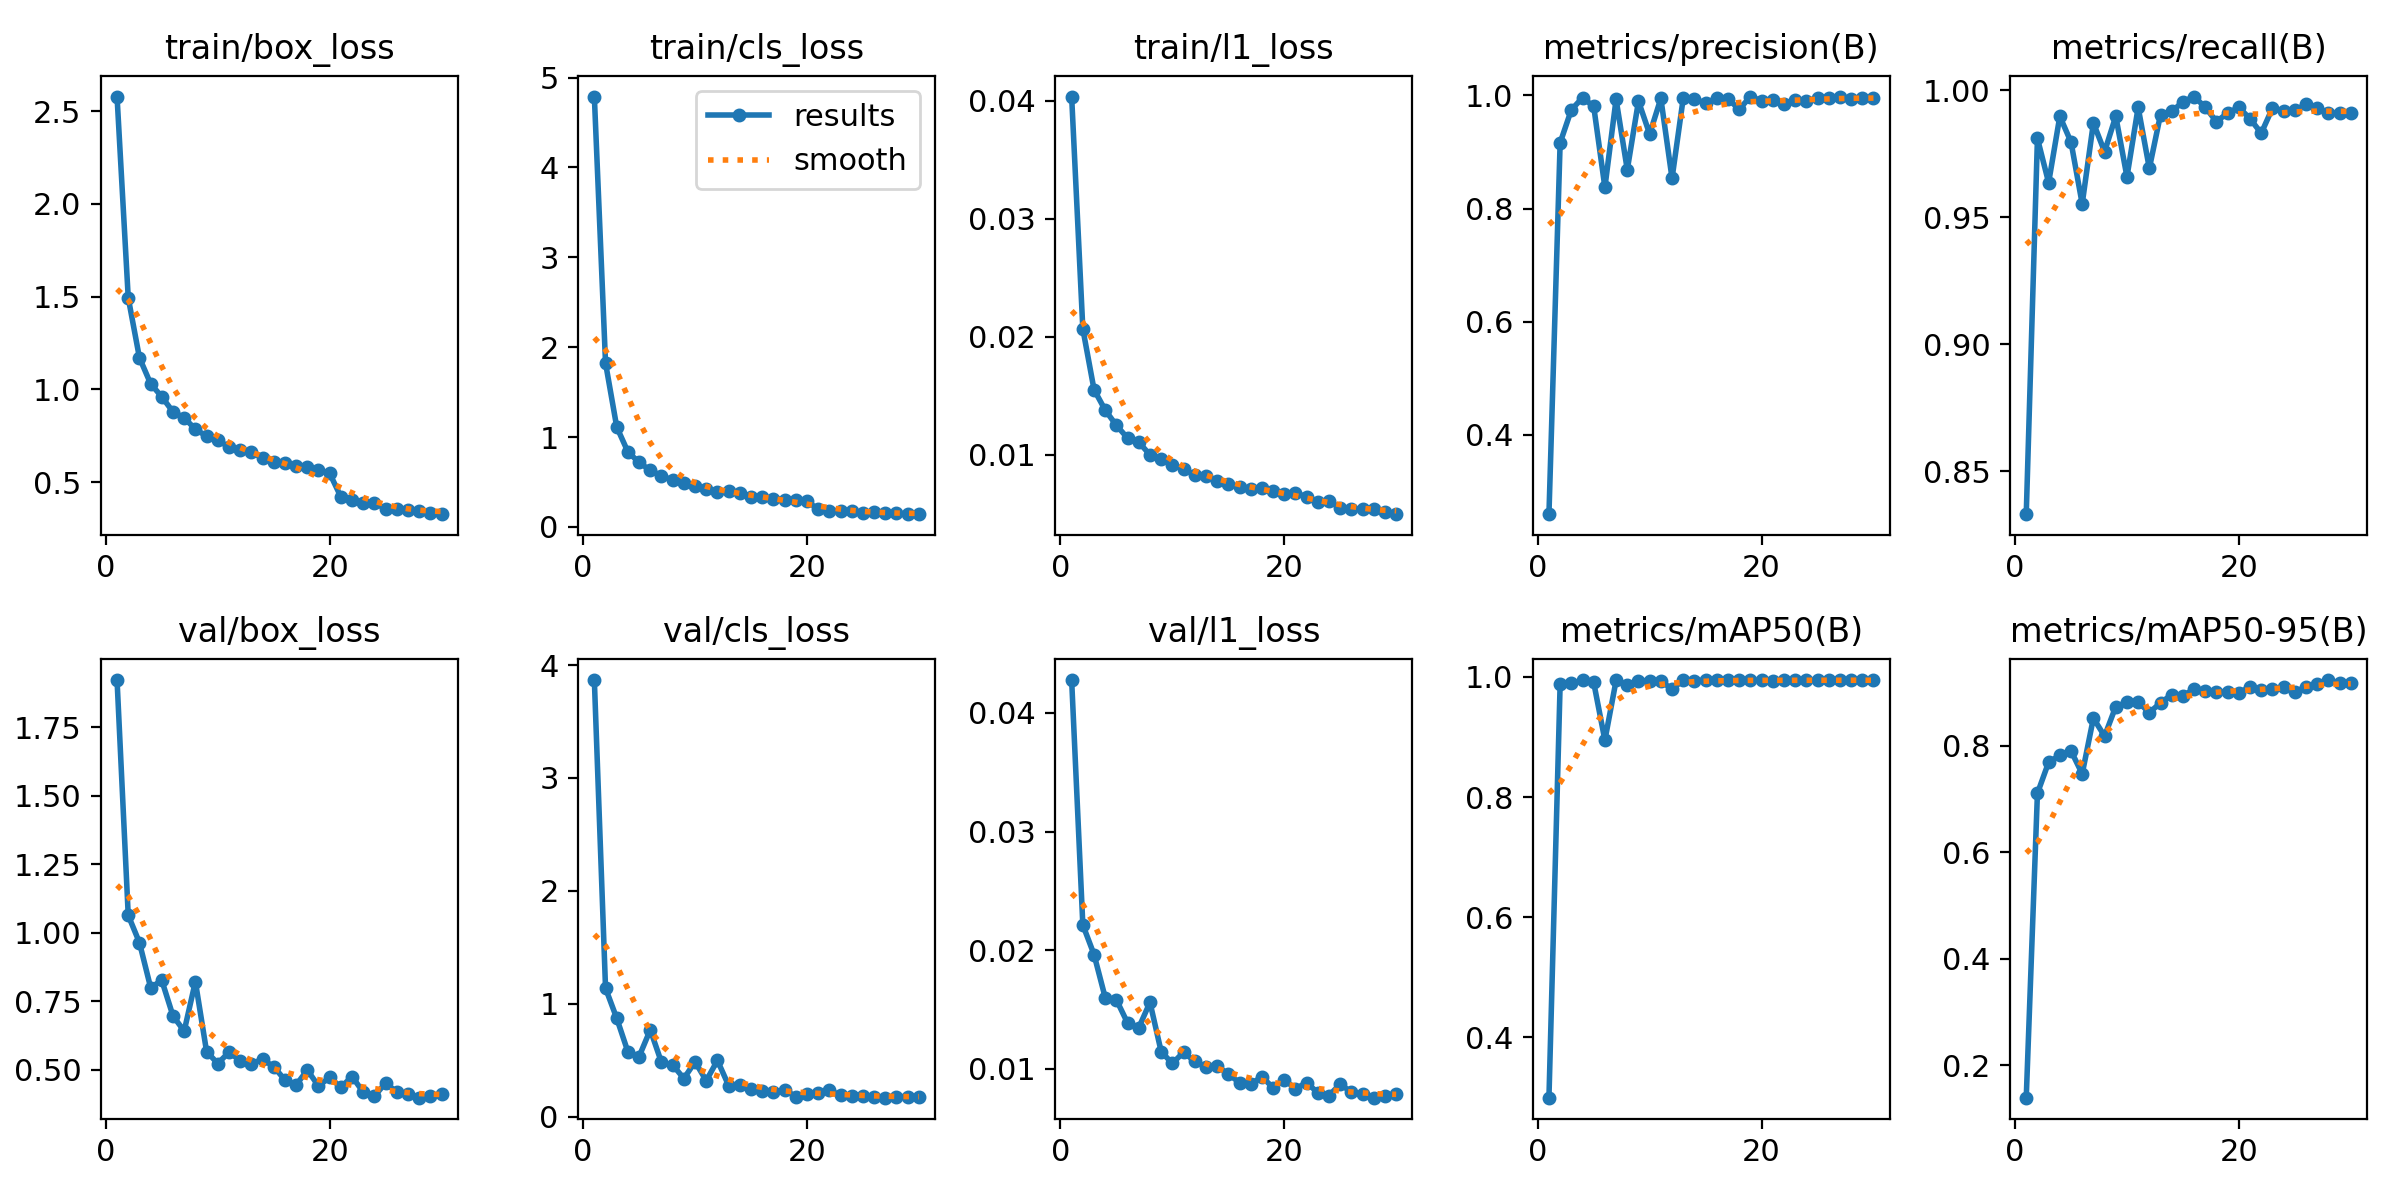

The file beside this chart, header and first rows:
epoch, time, train/box_loss, train/cls_loss, train/l1_loss, metrics/precision(B), metrics/recall(B), metrics/mAP50(B), metrics/mAP50-95(B), val/box_loss, val/cls_loss, val/l1_loss, lr/pg0, lr/pg1, lr/pg2
1, 20.86, 2.58, 4.789, 0.04034, 0.2593, 0.833, 0.2992, 0.1388, 1.923, 3.868, 0.04276, 0.0004751, 0.0004751, 0.0004751
2, 40.03, 1.494, 1.824, 0.02067, 0.9162, 0.981, 0.9882, 0.7106, 1.064, 1.137, 0.02213, 0.0009201, 0.0009201, 0.0009201
3, 59.43, 1.171, 1.113, 0.01553, 0.9746, 0.9636, 0.9895, 0.7689, 0.9644, 0.8713, 0.01964, 0.001334, 0.001334, 0.001334
4, 78.65, 1.03, 0.8349, 0.01379, 0.996, 0.9897, 0.9942, 0.782, 0.8002, 0.5736, 0.01601, 0.001288, 0.001288, 0.001288
5, 97.77, 0.9596, 0.7182, 0.0125, 0.9807, 0.9796, 0.9908, 0.7904, 0.8262, 0.532, 0.01582, 0.00124, 0.00124, 0.00124
6, 116.4, 0.8786, 0.6291, 0.01142, 0.8374, 0.9552, 0.8946, 0.7471, 0.6964, 0.7689, 0.01387, 0.001193, 0.001193, 0.001193
7, 134.9, 0.8459, 0.5706, 0.01108, 0.9933, 0.9871, 0.9942, 0.8516, 0.6412, 0.4797, 0.01348, 0.001146, 0.001146, 0.001146
8, 154.1, 0.7849, 0.5196, 0.01, 0.8686, 0.9758, 0.987, 0.8179, 0.8217, 0.4578, 0.01561, 0.001099, 0.001099, 0.001099
9, 172.8, 0.7471, 0.4843, 0.00962, 0.9899, 0.9897, 0.9938, 0.8735, 0.5665, 0.3373, 0.01146, 0.001052, 0.001052, 0.001052
10, 191.9, 0.7268, 0.4576, 0.00916, 0.9317, 0.9659, 0.9932, 0.8811, 0.5228, 0.4853, 0.01046, 0.001005, 0.001005, 0.001005
11, 211, 0.6883, 0.4265, 0.00879, 0.9948, 0.9932, 0.9928, 0.8817, 0.5638, 0.3182, 0.01141, 0.0009574, 0.0009574, 0.0009574
12, 230.3, 0.6723, 0.3897, 0.0083, 0.8534, 0.9692, 0.98, 0.8623, 0.5337, 0.4974, 0.01064, 0.0009103, 0.0009103, 0.0009103
13, 249.4, 0.6615, 0.3947, 0.00825, 0.995, 0.9904, 0.9943, 0.8803, 0.5225, 0.2753, 0.01016, 0.0008631, 0.0008631, 0.0008631
14, 268.3, 0.6295, 0.3742, 0.00779, 0.9929, 0.9916, 0.9939, 0.896, 0.5375, 0.2758, 0.01023, 0.000816, 0.000816, 0.000816
15, 287.1, 0.6082, 0.3363, 0.00757, 0.987, 0.9954, 0.9944, 0.8934, 0.5118, 0.2463, 0.00958, 0.0007688, 0.0007688, 0.0007688
16, 306.1, 0.6016, 0.3364, 0.00731, 0.995, 0.9975, 0.9949, 0.9065, 0.4624, 0.2309, 0.00884, 0.0007216, 0.0007216, 0.0007216
17, 325.1, 0.5867, 0.3142, 0.00714, 0.9942, 0.9932, 0.9947, 0.9026, 0.4439, 0.215, 0.00873, 0.0006745, 0.0006745, 0.0006745
18, 344, 0.5801, 0.3053, 0.00716, 0.9752, 0.9876, 0.9947, 0.8999, 0.4991, 0.2384, 0.00934, 0.0006273, 0.0006273, 0.0006273
19, 363.1, 0.5658, 0.2966, 0.00692, 0.9981, 0.991, 0.9946, 0.9016, 0.4407, 0.1766, 0.00842, 0.0005802, 0.0005802, 0.0005802
20, 381.9, 0.547, 0.2852, 0.00669, 0.9907, 0.9932, 0.9944, 0.8996, 0.472, 0.202, 0.0091, 0.000533, 0.000533, 0.000533
21, 401.3, 0.4201, 0.1985, 0.00679, 0.9915, 0.9887, 0.9936, 0.9103, 0.4359, 0.2122, 0.00833, 0.0004859, 0.0004859, 0.0004859
22, 420.4, 0.403, 0.1819, 0.00644, 0.9852, 0.9831, 0.9943, 0.9047, 0.4753, 0.2355, 0.00885, 0.0004387, 0.0004387, 0.0004387
23, 439.3, 0.3843, 0.1796, 0.00598, 0.9916, 0.9929, 0.9946, 0.9062, 0.4183, 0.1885, 0.00799, 0.0003915, 0.0003915, 0.0003915
24, 458, 0.3865, 0.1735, 0.00606, 0.9904, 0.9919, 0.9947, 0.9097, 0.4034, 0.1842, 0.00776, 0.0003444, 0.0003444, 0.0003444
25, 477.2, 0.3557, 0.1604, 0.00554, 0.9955, 0.9921, 0.9944, 0.9012, 0.4521, 0.185, 0.00873, 0.0002972, 0.0002972, 0.0002972
26, 496.1, 0.3547, 0.1611, 0.00544, 0.9957, 0.9944, 0.9946, 0.9103, 0.4181, 0.1746, 0.00803, 0.0002501, 0.0002501, 0.0002501
27, 514.8, 0.3489, 0.1532, 0.00539, 0.9968, 0.9932, 0.9947, 0.9156, 0.4097, 0.1676, 0.00786, 0.0002029, 0.0002029, 0.0002029
28, 533.5, 0.3444, 0.1519, 0.00538, 0.9946, 0.991, 0.9945, 0.9233, 0.3981, 0.1779, 0.00758, 0.0001558, 0.0001558, 0.0001558
29, 552.7, 0.331, 0.1457, 0.00513, 0.9955, 0.991, 0.9945, 0.9176, 0.4026, 0.1757, 0.00773, 0.0001086, 0.0001086, 0.0001086
30, 571.7, 0.3264, 0.1421, 0.00498, 0.9957, 0.991, 0.9946, 0.9171, 0.4115, 0.1775, 0.00793, 6.1447e-05, 6.1447e-05, 6.1447e-05
